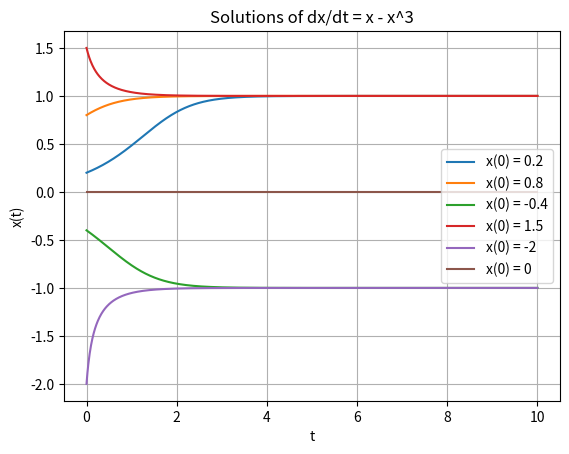
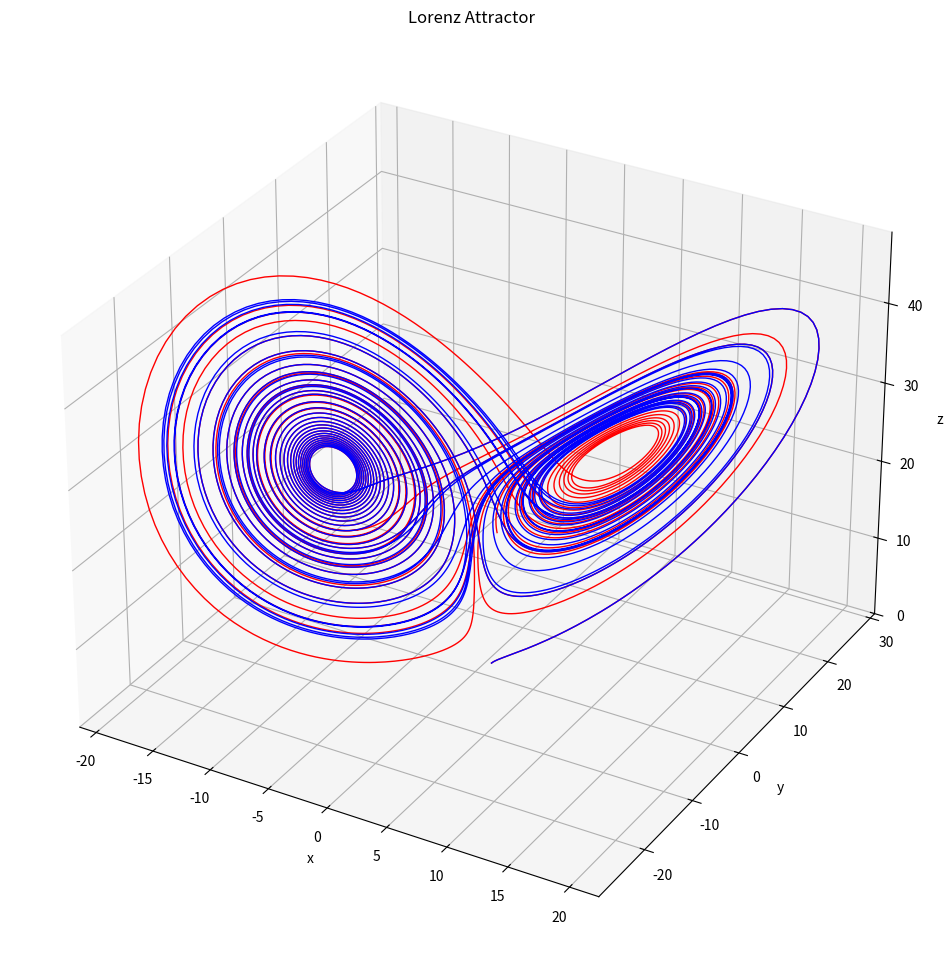
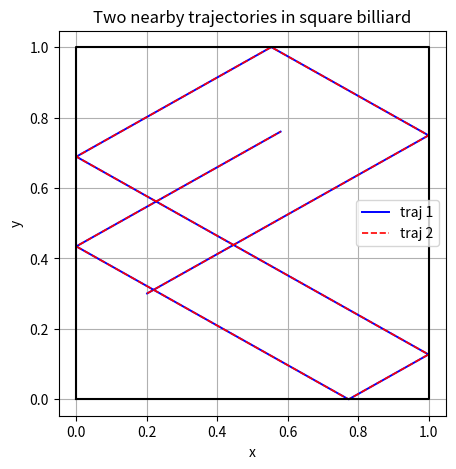
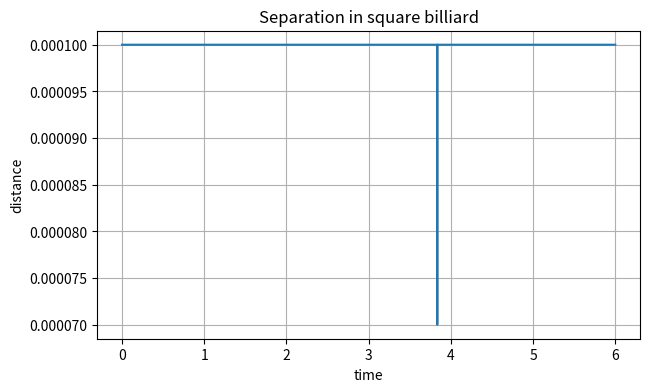
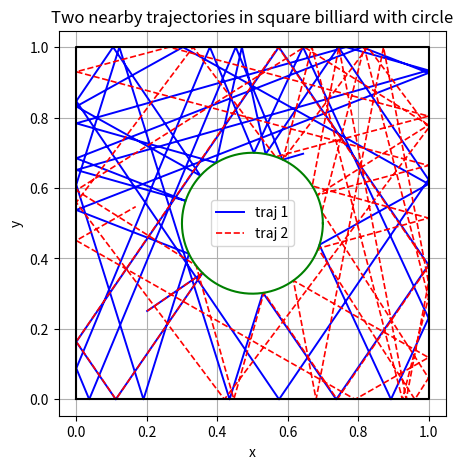
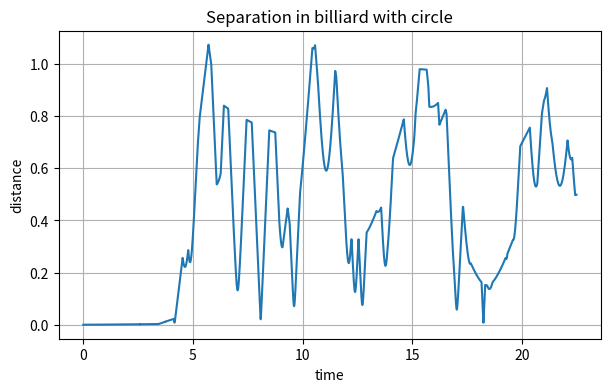
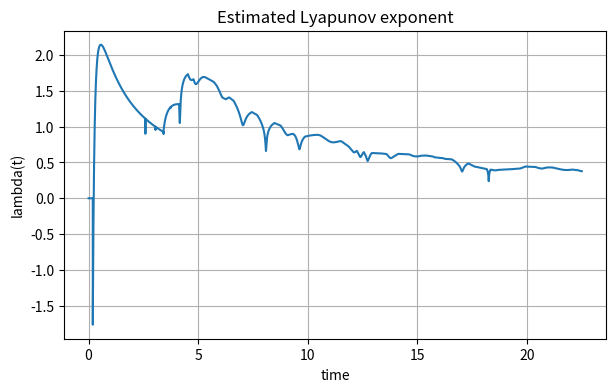
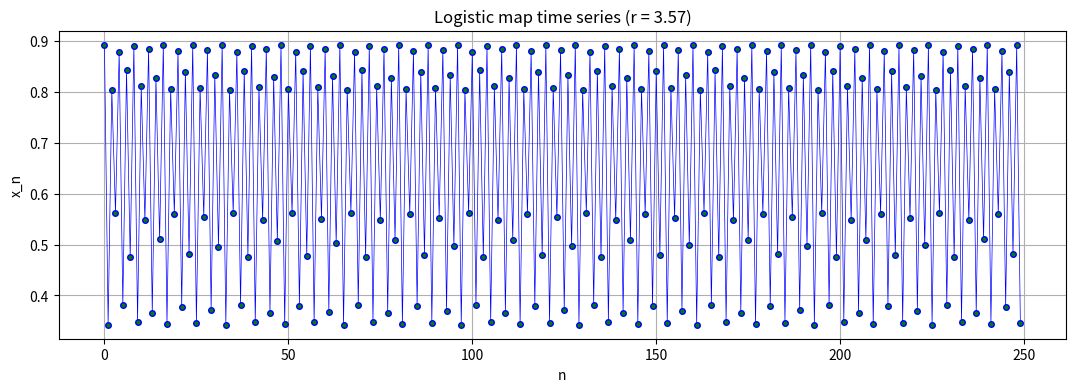
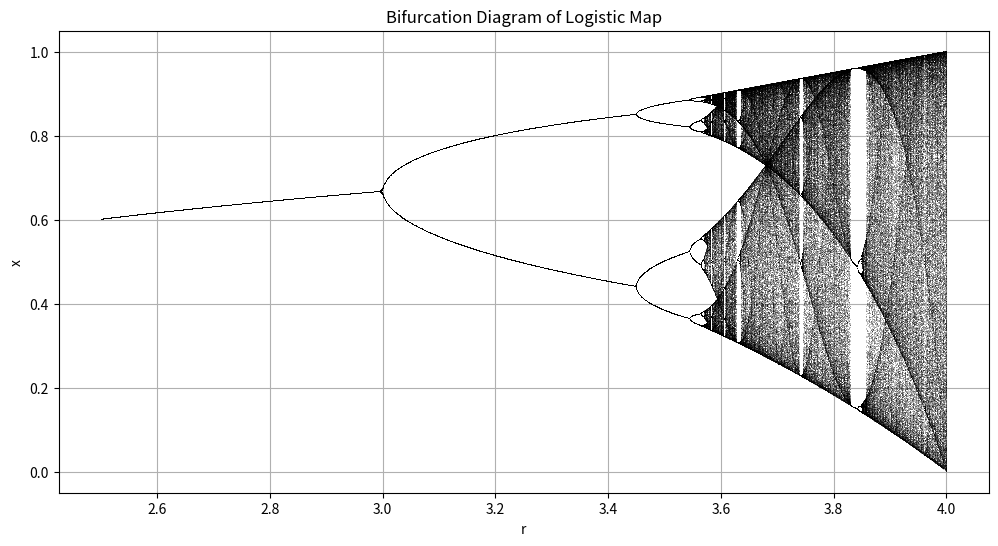
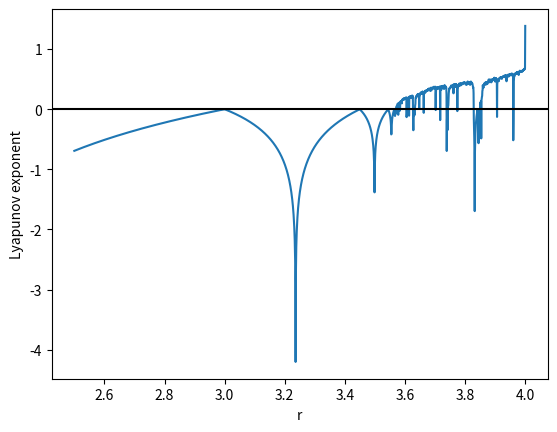

Python code for these plots, in order:
import numpy as np
import matplotlib.pyplot as plt

# --- non-linear differential equation ---- 
def f(x):
    return x - x**3

#---- code
dt = 0.01
tmax = 10
t = np.arange(0, tmax + dt, dt)

initial_conditions = [0.2, 0.8, -0.4, 1.5, -2, 0]

for x0 in initial_conditions:
    x = np.zeros(len(t))
    x[0] = x0

    for i in range(len(t) - 1):
        x[i+1] = x[i] + dt * f(x[i])

    plt.plot(t, x, label=f"x(0) = {x0}")

plt.xlabel("t")
plt.ylabel("x(t)")
plt.title("Solutions of dx/dt = x - x^3")
plt.grid()
plt.legend()
plt.show()

# --- Lorentz attractor - butterfly effect ----

# parameters
sigma = 10
rho = 28
beta = 8/3

def f(state):
    x, y, z = state
    dx = sigma * (y - x)
    dy = x * (rho - z) - y
    dz = x * y - beta * z
    return np.array([dx, dy, dz])

def rk4_step(state, dt):
    k1 = f(state)
    k2 = f(state + 0.5*dt*k1)
    k3 = f(state + 0.5*dt*k2)
    k4 = f(state + dt*k3)
    return state + (dt/6)*(k1 + 2*k2 + 2*k3 + k4)

# time
dt = 0.005
tmax = 40
steps = int(tmax/dt)

# initial condition
state = np.array([1.0, 1.0, 1.0])

xs, ys, zs = [], [], []

for _ in range(steps):
    xs.append(state[0])
    ys.append(state[1])
    zs.append(state[2])
    state = rk4_step(state, dt)

# plot
fig = plt.figure(figsize=(14,12))
ax = fig.add_subplot(projection='3d')

ax.plot(xs, ys, zs, lw=1, color = 'red')

# initial condition
state = np.array([1.00001, 1.0, 1.0])

xs, ys, zs = [], [], []

for _ in range(steps):
    xs.append(state[0])
    ys.append(state[1])
    zs.append(state[2])
    state = rk4_step(state, dt)

ax.plot(xs, ys, zs, lw=1, color = 'blue')

ax.set_xlabel("x")
ax.set_ylabel("y")
ax.set_zlabel("z")
ax.set_title("Lorenz Attractor")

plt.show()

# ============================================================
# Part (a): Plot square billiard
# ============================================================

def plot_square():
    L = 1.0
    plt.figure(figsize=(5,5))
    plt.plot([0, L, L, 0, 0], [0, 0, L, L, 0], 'k-')
    plt.xlabel("x")
    plt.ylabel("y")
    plt.title("Square billiard")
    plt.axis("equal")
    plt.grid()
    plt.show()

# plot_square()


# ============================================================
# Part (b): Plot square with circular obstacle
# ============================================================

def plot_square_circle():
    L = 1.0
    cx, cy = 0.5, 0.5
    R = 0.2

    theta = np.linspace(0, 2*np.pi, 400)

    plt.figure(figsize=(5,5))
    plt.plot([0, L, L, 0, 0], [0, 0, L, L, 0], 'k-')
    plt.plot(cx + R*np.cos(theta), cy + R*np.sin(theta), 'r-')
    plt.xlabel("x")
    plt.ylabel("y")
    plt.title("Square billiard with circular obstacle")
    plt.axis("equal")
    plt.grid()
    plt.show()

# plot_square_circle()


# ============================================================
# Part (c): One trajectory in square billiard
# ============================================================

def square_trajectory(x0=0.2, y0=0.3, vx=0.73, vy=0.41, dt=0.002, steps=5000):
    L = 1.0

    x, y = x0, y0
    xs, ys = [], []

    for _ in range(steps):
        x += vx * dt
        y += vy * dt

        # reflect from vertical walls
        if x <= 0:
            x = -x
            vx = -vx
        elif x >= L:
            x = 2*L - x
            vx = -vx

        # reflect from horizontal walls
        if y <= 0:
            y = -y
            vy = -vy
        elif y >= L:
            y = 2*L - y
            vy = -vy

        xs.append(x)
        ys.append(y)

    return np.array(xs), np.array(ys)

def plot_square_trajectory():
    xs, ys = square_trajectory()

    plt.figure(figsize=(5,5))
    plt.plot(xs, ys, lw=0.8)
    plt.plot([0,1,1,0,0], [0,0,1,1,0], 'k-')
    plt.xlabel("x")
    plt.ylabel("y")
    plt.title("One trajectory in square billiard")
    plt.axis("equal")
    plt.grid()
    plt.show()

# plot_square_trajectory()


# ============================================================
# Part (d): Two nearby trajectories in square billiard
# ============================================================

def square_two_trajectories():
    dt = 0.0015
    steps = 4000

    x1s, y1s = square_trajectory(x0=0.2, y0=0.3, vx=0.73, vy=0.41, dt=dt, steps=steps)
    x2s, y2s = square_trajectory(x0=0.2001, y0=0.3, vx=0.73, vy=0.41, dt=dt, steps=steps)

    d = np.sqrt((x1s - x2s)**2 + (y1s - y2s)**2)
    t = np.arange(steps) * dt

    plt.figure(figsize=(5,5))
    #plt.plot(x1s, y1s, label="traj 1")
    #plt.plot(x2s, y2s, label="traj 2")
    plt.plot(x1s, y1s, lw=1.4, label="traj 1", color = 'blue')
    plt.plot(x2s, y2s, lw=1.2, label="traj 2", color = 'red', ls ='--')
    plt.plot([0,1,1,0,0], [0,0,1,1,0], 'k-')
    plt.xlabel("x")
    plt.ylabel("y")
    plt.title("Two nearby trajectories in square billiard")
    plt.axis("equal")
    plt.legend()
    plt.grid()
    plt.show()

    plt.figure(figsize=(7,4))
    plt.plot(t, d)
    plt.xlabel("time")
    plt.ylabel("distance")
    plt.title("Separation in square billiard")
    plt.grid()
    plt.show()

    return t, d

# t_square, d_square = square_two_trajectories()


# ============================================================
# Part (e): One trajectory in square with circular obstacle
# ============================================================

def sinai_step(x, y, vx, vy, L=1.0, cx=0.5, cy=0.5, R=0.2, dt=0.0015):
    x_new = x + vx * dt
    y_new = y + vy * dt

    # reflect from square walls
    if x_new <= 0:
        x_new = -x_new
        vx = -vx
    elif x_new >= L:
        x_new = 2*L - x_new
        vx = -vx

    if y_new <= 0:
        y_new = -y_new
        vy = -vy
    elif y_new >= L:
        y_new = 2*L - y_new
        vy = -vy

    # circle collision
    dist2 = (x_new - cx)**2 + (y_new - cy)**2
    if dist2 <= R**2:
        nx = x_new - cx
        ny = y_new - cy
        norm = np.sqrt(nx**2 + ny**2)
        nx = nx/ norm
        ny = ny/ norm

        dot = vx*nx + vy*ny
        vx = vx - 2*dot*nx
        vy = vy - 2*dot*ny

        # shift slightly outside circle
        x_new = cx + (R + 1e-4)*nx
        y_new = cy + (R + 1e-4)*ny

    return x_new, y_new, vx, vy

def sinai_trajectory(x0=0.2, y0=0.25, vx=0.83, vy=0.57, dt=0.0015, steps=12000):
    L = 1.0
    cx, cy = 0.5, 0.5
    R = 0.2

    # normalize velocity
    norm = np.sqrt(vx**2 + vy**2)
    vx /= norm
    vy /= norm

    x, y = x0, y0
    xs, ys = [], []

    for _ in range(steps):
        x, y, vx, vy = sinai_step(x, y, vx, vy, L=L, cx=cx, cy=cy, R=R, dt=dt)
        xs.append(x)
        ys.append(y)

    return np.array(xs), np.array(ys)

def plot_sinai_trajectory():
    xs, ys = sinai_trajectory()

    theta = np.linspace(0, 2*np.pi, 400)

    plt.figure(figsize=(5,5))
    plt.plot(xs, ys, lw=1)
    plt.plot([0,1,1,0,0], [0,0,1,1,0], 'k-')
    plt.plot(0.5 + 0.2*np.cos(theta), 0.5 + 0.2*np.sin(theta), 'r-')
    plt.xlabel("x")
    plt.ylabel("y")
    plt.title("One trajectory in square billiard with circle")
    plt.axis("equal")
    plt.grid()
    plt.show()

# plot_sinai_trajectory()


# ============================================================
# Part (f): Two nearby trajectories in Sinai billiard
# ============================================================

def sinai_two_trajectories():
    dt = 0.0015
    steps = 15000

    x1s, y1s = sinai_trajectory(x0=0.2, y0=0.25, vx=0.83, vy=0.57, dt=dt, steps=steps)
    x2s, y2s = sinai_trajectory(x0=0.2001, y0=0.25, vx=0.83, vy=0.57, dt=dt, steps=steps)

    d = np.sqrt((x1s - x2s)**2 + (y1s - y2s)**2)
    t = np.arange(steps) * dt

    theta = np.linspace(0, 2*np.pi, 400)

    plt.figure(figsize=(5,5))
    plt.plot(x1s, y1s, lw=1.4, label="traj 1", color = 'blue')
    plt.plot(x2s, y2s, lw=1.2, label="traj 2", color = 'red', ls ='--')
    plt.plot([0,1,1,0,0], [0,0,1,1,0], 'k-')
    plt.plot(0.5 + 0.2*np.cos(theta), 0.5 + 0.2*np.sin(theta), 'g-')
    plt.xlabel("x")
    plt.ylabel("y")
    plt.title("Two nearby trajectories in square billiard with circle")
    plt.axis("equal")
    plt.legend()
    plt.grid()
    plt.show()

    plt.figure(figsize=(7,4))
    plt.plot(t, d)
    plt.xlabel("time")
    plt.ylabel("distance")
    plt.title("Separation in billiard with circle")
    plt.grid()
    plt.show()

    return t, d

# t_sinai, d_sinai = sinai_two_trajectories()


# ============================================================
# Part (g): Simple Lyapunov exponent estimate
# ============================================================

def plot_lyapunov_from_distance(t, d):
    d0 = d[0]

    # avoid divide-by-zero
    lam = np.log((d + 1e-12) / d0) / (t + 1e-12)

    plt.figure(figsize=(7,4))
    plt.plot(t[1:], lam[1:])
    plt.xlabel("time")
    plt.ylabel("lambda(t)")
    plt.title("Estimated Lyapunov exponent")
    plt.grid()
    plt.show()

    return lam



# Example usage:
# t_sinai, d_sinai = sinai_two_trajectories()
# lam_sinai = plot_lyapunov_from_distance(t_sinai, d_sinai)


# ============================================================
# Run everything if needed
# ============================================================

if __name__ == "__main__":
    #plot_square()
    #plot_square_circle()
    #plot_square_trajectory()
    t_square, d_square = square_two_trajectories()
    #plot_sinai_trajectory()
    t_sinai, d_sinai = sinai_two_trajectories()
    lam_sinai = plot_lyapunov_from_distance(t_sinai, d_sinai)



import numpy as np
import matplotlib.pyplot as plt

def logistic_map(r, x):
    return r * x * (1 - x)

def plot_time_series(r, x0=0.5, n=250):
    x = x0
    xs = []

    for i in range(n):
        x = logistic_map(r, x)
        xs.append(x)

    plt.figure(figsize=(13,4))
    plt.plot(xs, marker='o', lw =0.5, markersize=4, markerfacecolor= 'g', color = 'b')
    plt.xlabel("n")
    plt.ylabel("x_n")
    plt.title(f"Logistic map time series (r = {r})")
    plt.grid()
    plt.show()

# Try different values
#plot_time_series(2.5)
#plot_time_series(3.2)
#plot_time_series(3.5)
plot_time_series(3.57)
#plot_time_series(3.82)

# ---------------------------------
# Parameters
# ---------------------------------
r_values = np.linspace(2.5, 4.0, 2000)
n_steps = 1000
n_transient = 500

# ---------------------------------
# Storage for plotting
# ---------------------------------
R = []
X = []

# ---------------------------------
# Generate bifurcation diagram
# ---------------------------------
for r in r_values:
    x = 0.8  # initial condition
    
    for i in range(n_steps):
        x = r * x * (1 - x)
        
        # skip transient
        if i >= n_transient:
            R.append(r)
            X.append(x)

# ---------------------------------
# Plot
# ---------------------------------
plt.figure(figsize=(12,6))
plt.plot(R, X, ',k', alpha=0.25)  # tiny points
plt.xlabel('r')
plt.ylabel('x')
plt.title('Bifurcation Diagram of Logistic Map')
plt.grid()
plt.show()


import numpy as np
import matplotlib.pyplot as plt

def logistic(r, x):
    return r * x * (1 - x)

r_vals = np.linspace(2.5, 4, 2000)

lyap = []

for r in r_vals:
    x = 0.5
    s = 0
    for i in range(1000):
        x = logistic(r, x)
        if i > 100:
            s = s + np.log(abs(r * (1 - 2*x)))
    lyap.append(s / 900)

plt.plot(r_vals, lyap)
plt.axhline(0, color='k')
plt.xlabel("r")
plt.ylabel("Lyapunov exponent")
plt.show()
